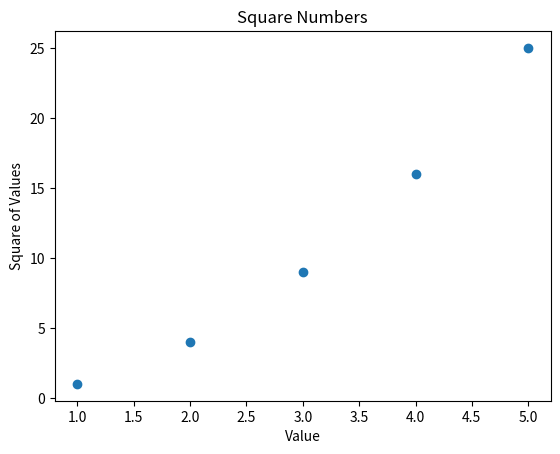

Source code (Python):
from matplotlib import pyplot as plt


x_values = [1, 2, 3, 4, 5]
y_values = [1, 4, 9, 16, 25]
plt.title("Square Numbers")
plt.xlabel("Value")
plt.ylabel("Square of Values")
plt.scatter(x_values, y_values)
plt.show()
